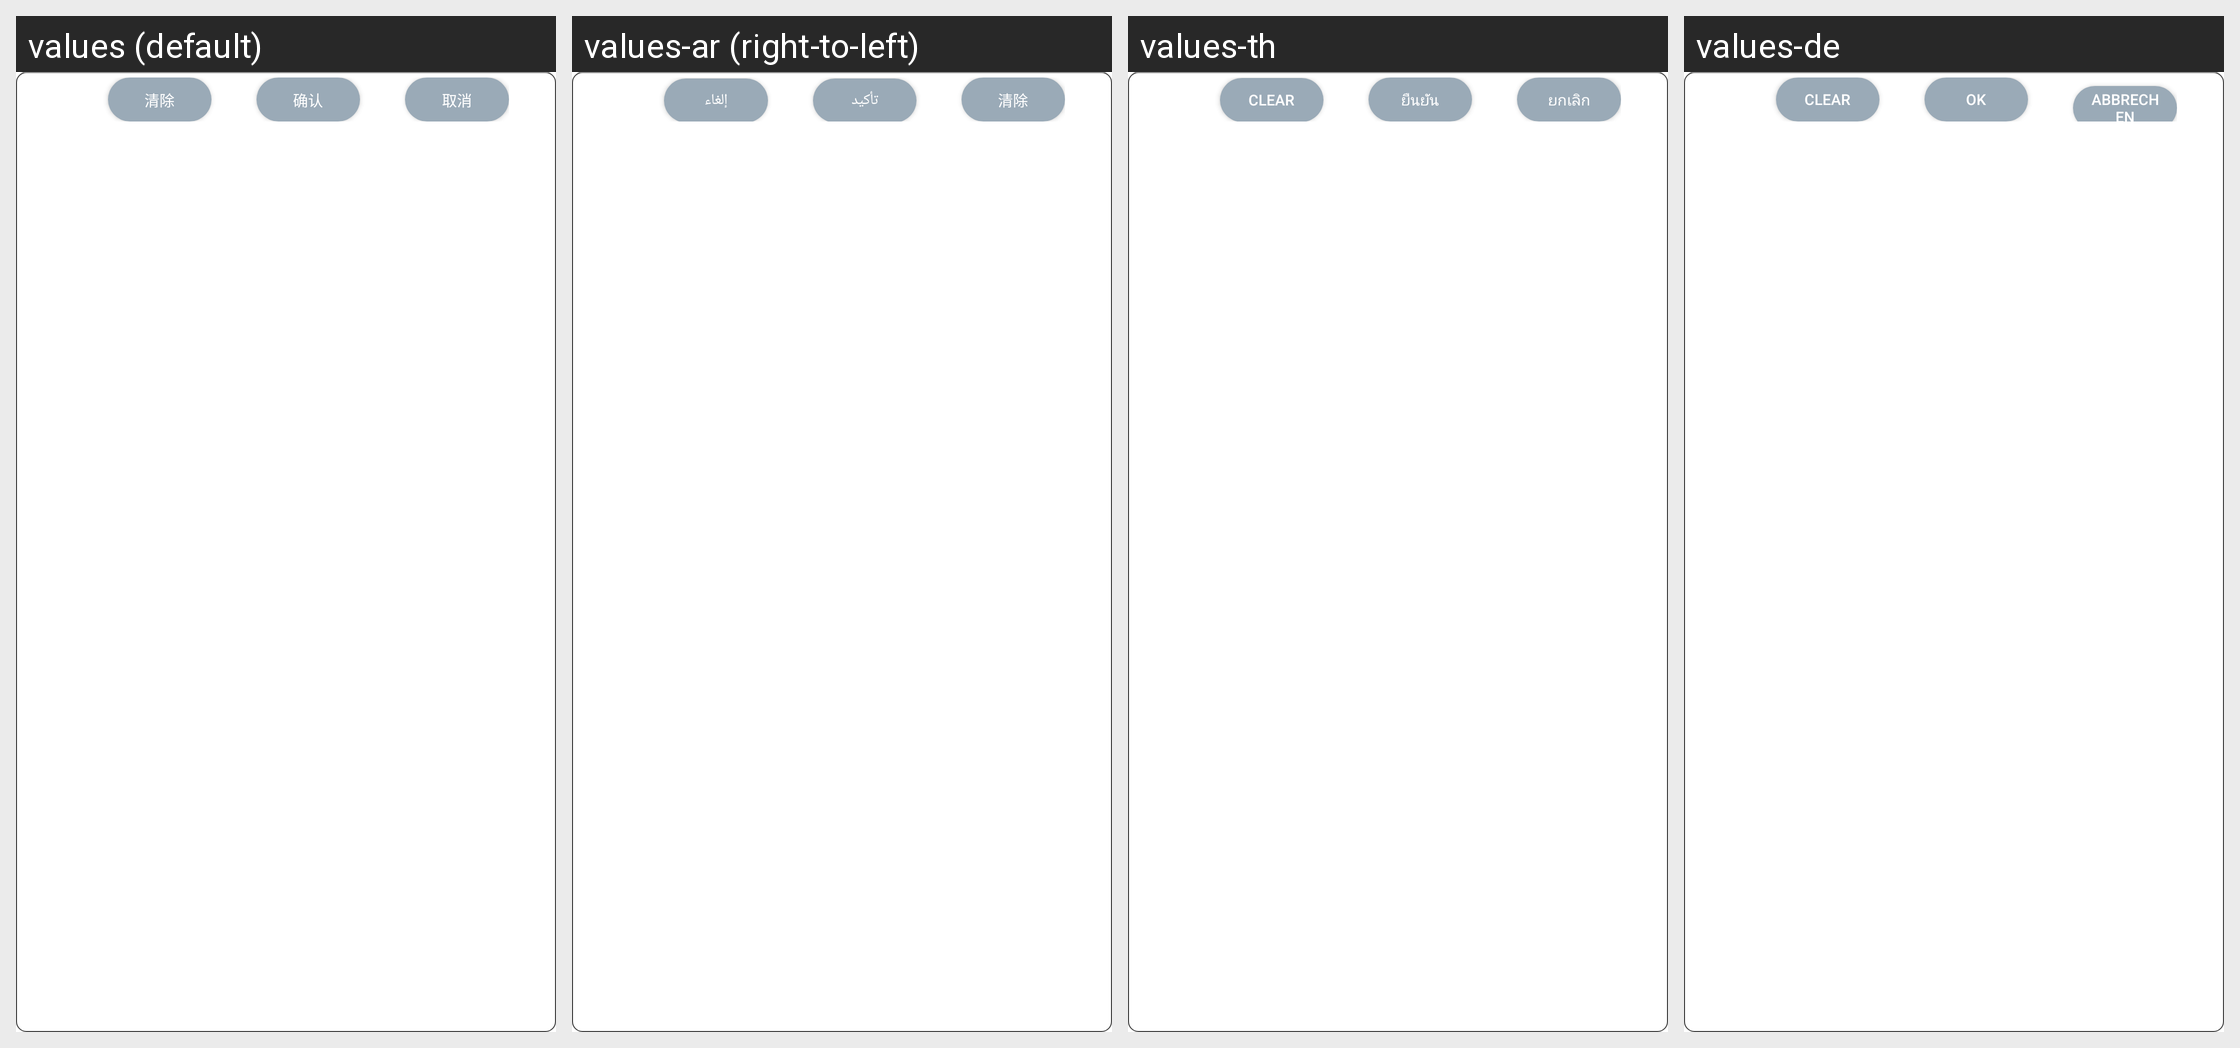

This grid shows one Android layout under several languages. Give, for every string resource on the screen, its name, the default text and each shown locale's text.
Android screen res/layout/layout_goodsinfo_input.xml rendered under 4 locales, left to right: values (default), values-ar (right-to-left), values-th, values-de. Device: Nexus 5 (rendered at 1080×1920; each locale shown at half size, 540×960, under a caption strip naming it); theme AppTheme.
Other locales in the repository, not shown: values-en, values-en-rUK, values-en-rUS, values-en-rZA, values-es, values-fr, values-hy, values-it, values-ko, values-pl.
Strings drawn on this screen, with the default value and each locale's value (text and hints the layout hard-codes, and strings that could not be matched under every locale, appear in the picture but are not listed):

clear
  values: 清除
  values-ar: 清除  [not translated; the default value is used]
  values-th: Clear
  values-de: Clear

button_ok
  values: 确认
  values-ar: تأكيد
  values-th: ยืนยัน
  values-de: OK

button_cancel
  values: 取消
  values-ar: إلغاء
  values-th: ยกเลิก
  values-de: ABBRECHEN
